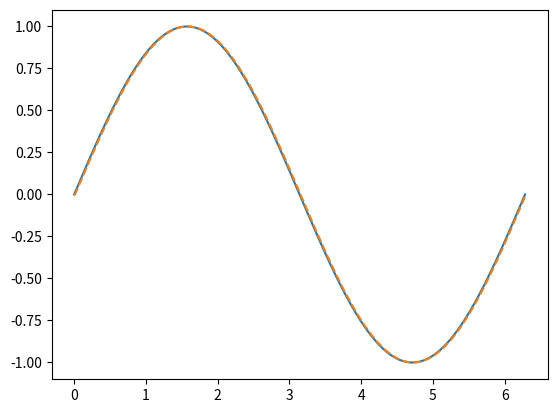

This chart was generated by the following Python code:
import numpy as np

def trapz(y,x):
    y = np.asarray(y)
    x = np.asarray(x)
    dx = np.diff(x)
    res = np.sum(dx*(y[:-1] + y[1:]) / 2.0, axis=0)
    return res 

def cumtrapz(y,x,initial=0):
    y = np.asarray(y)
    x = np.asarray(x)
    dx = np.diff(x)
    res = np.cumsum(dx*(y[:-1] + y[1:]) / 2.0, axis=0)
    
    return np.concatenate([[initial],res],axis=0)
    
    
def test_trapz():
    import matplotlib.pyplot as plt 
    
    t = np.linspace(0,2*np.pi,500)
    x = np.sin(t)
    y = np.cos(t) 
    
    xi = [trapz(y[:i],t[:i]) for i in range(500)]
    plt.plot(t,x)
    plt.plot(t,xi,'--')
    plt.show()
    
if __name__ == "__main__":
    test_trapz() 